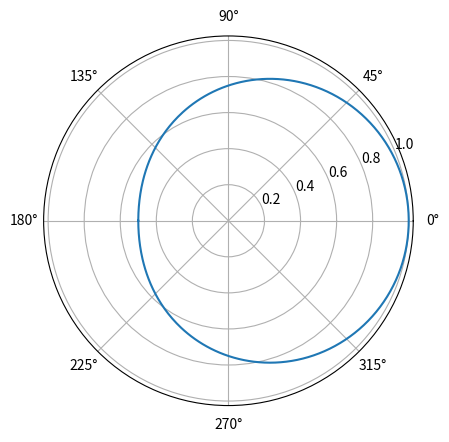

Here is the Python script that generated this plot:
import numpy as np
from scipy.constants import c

def gen_rect_pattern(theta, freq, er=3.35):
  W = c / 2 / freq * np.sqrt(2 / (er + 1))
  return (np.cos(theta) * np.sinc(2 * np.pi * c / freq * W / 2 * np.sin(theta)) + 1) / 2

def gen_patch_pattern(theta):
  return (np.cos(theta / 2)**2 + 1) / 2

def main():
  
  import matplotlib.pyplot as plt
  
  theta = np.linspace(-np.pi, np.pi, 360)
  # pattern = gen_rect_pattern(theta, 2.4e9)
  pattern = gen_patch_pattern(theta)
  fig = plt.figure()
  # plt.plot(theta, pattern)
  plt.polar(theta, pattern)
  plt.show()
  pass
  
if __name__ == "__main__":
  main()